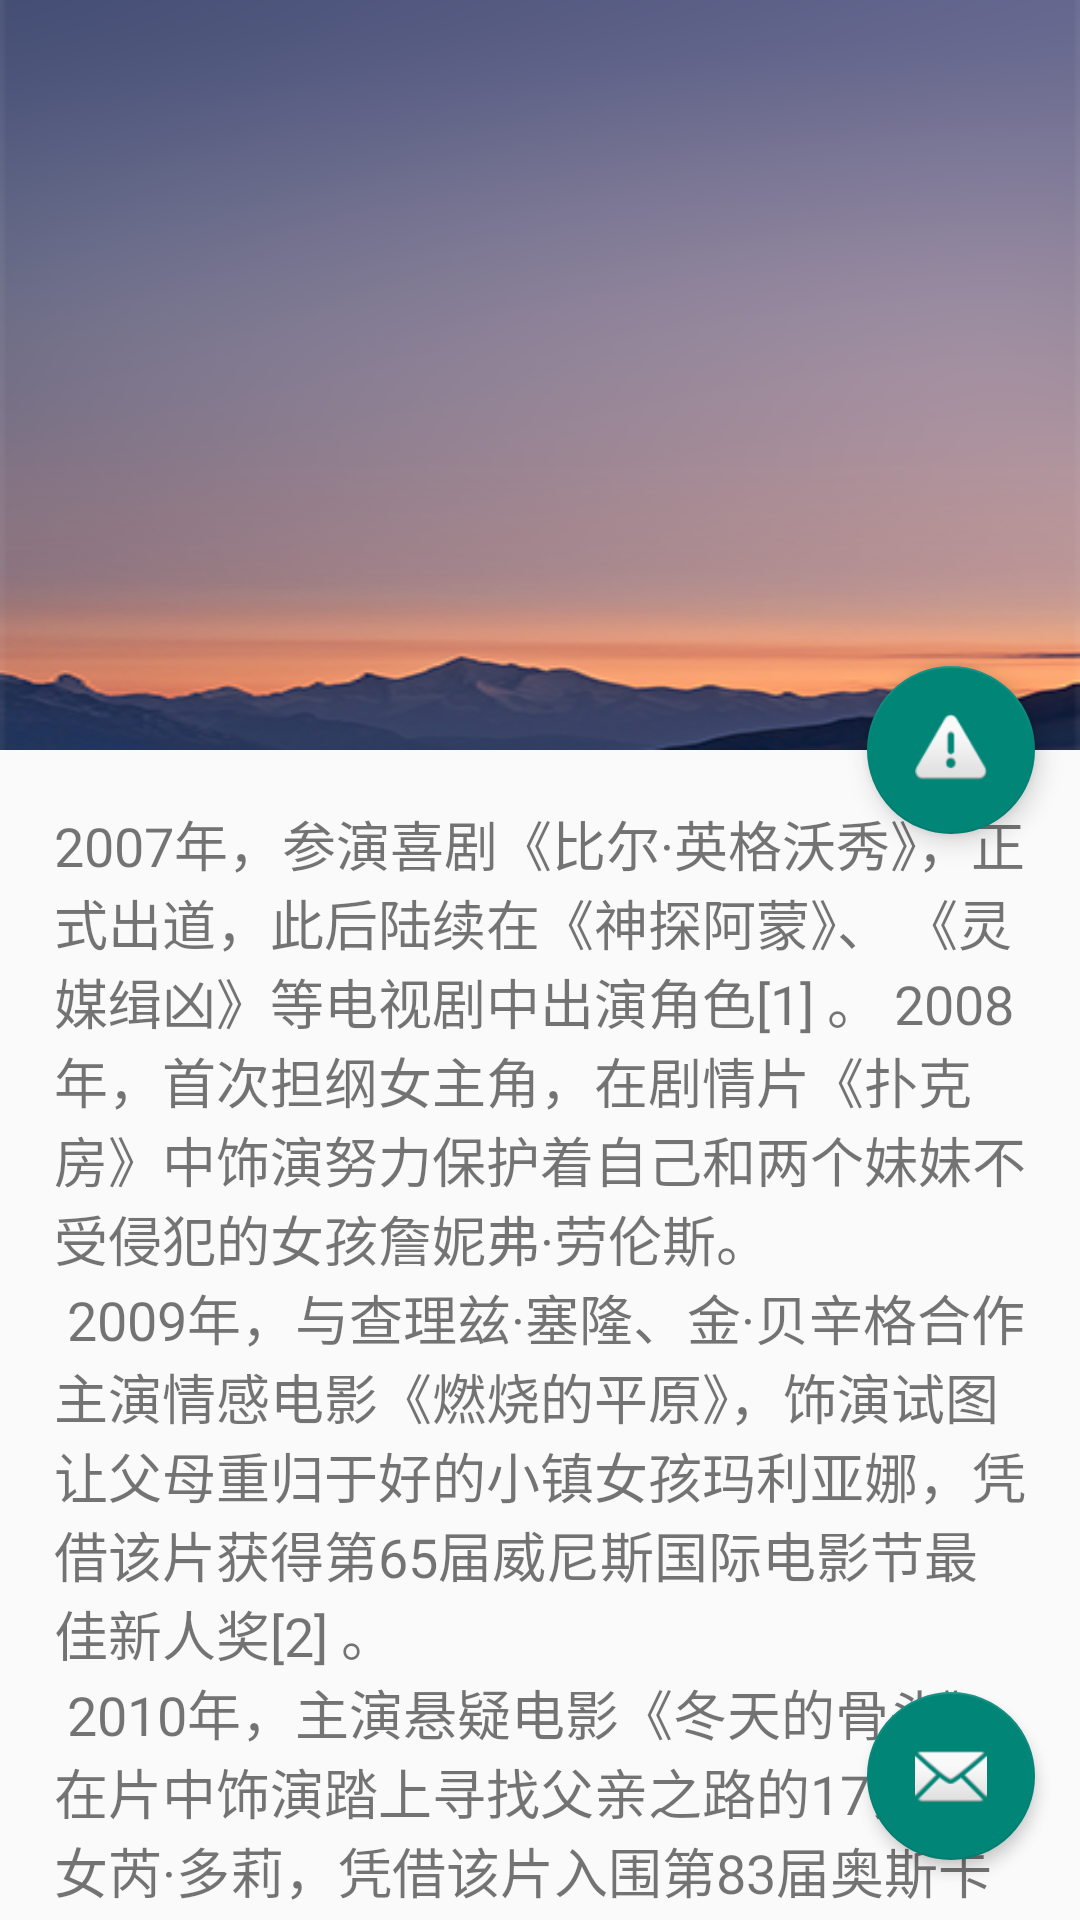

Produce the Android XML layout that renders to this screen, including the resource entries it uses.
<!-- AndroidManifest.xml: activity theme Theme.AppCompat.Light.NoActionBar -->
<!-- res/layout/activity_fab.xml -->
<?xml version="1.0" encoding="utf-8"?>
<android.support.design.widget.CoordinatorLayout
    xmlns:android="http://schemas.android.com/apk/res/android"
    xmlns:app="http://schemas.android.com/apk/res-auto"
    xmlns:tools="http://schemas.android.com/tools"
    android:layout_width="match_parent"
    android:layout_height="match_parent"
    tools:context=".widget_study.fab.FabActivity">

    <android.support.design.widget.AppBarLayout
        android:id="@+id/appbarlayout"
        android:layout_width="match_parent"
        android:layout_height="wrap_content"
        app:theme="@style/ThemeOverlay.AppCompat.Dark">
        <android.support.design.widget.CollapsingToolbarLayout
            android:id="@+id/coll"
            android:layout_width="match_parent"
            android:layout_height="250dp"
            app:contentScrim="#009585"
            app:layout_scrollFlags="scroll|exitUntilCollapsed">
            <ImageView
                android:layout_width="match_parent"
                android:layout_height="match_parent"
                android:scaleType="fitXY"
                android:src="@mipmap/bg"
                app:layout_collapseMode="parallax"/>
            <android.support.v7.widget.Toolbar
                android:layout_width="match_parent"
                android:layout_height="?attr/actionBarSize"
                app:layout_collapseMode="pin"/>

        </android.support.design.widget.CollapsingToolbarLayout>
    </android.support.design.widget.AppBarLayout>

    <android.support.v4.widget.NestedScrollView
        android:layout_width="match_parent"
        android:layout_height="match_parent"
        app:layout_behavior="@string/appbar_scrolling_view_behavior">
        <TextView
            android:layout_width="wrap_content"
            android:layout_height="wrap_content"
            android:layout_margin="18dp"
            android:textSize="18sp"
            android:text="@string/large_text"/>
    </android.support.v4.widget.NestedScrollView>

    <android.support.design.widget.FloatingActionButton
        android:id="@+id/fab2"
        android:layout_width="wrap_content"
        android:layout_height="wrap_content"
        android:src="@android:drawable/ic_dialog_alert"
        android:layout_marginBottom="20dp"
        android:layout_marginRight="15dp"
        app:layout_anchor="@+id/appbarlayout"
        app:layout_anchorGravity="bottom|right"
        app:elevation="5dp"
        />
    <android.support.design.widget.FloatingActionButton
        android:id="@+id/fab1"
        android:layout_width="wrap_content"
        android:layout_height="wrap_content"
        android:src="@android:drawable/ic_dialog_email"
        android:layout_marginBottom="20dp"
        android:layout_marginRight="15dp"
        android:layout_gravity="bottom|right"
        app:rippleColor="@android:color/darker_gray"
        app:elevation="3dp"
        />
</android.support.design.widget.CoordinatorLayout>
<!-- resources referenced by this layout -->
<resources>
  <!-- mipmap bg: jpg bitmap (drawable, 294981 bytes) -->
  <string name="large_text">2007年，参演喜剧《比尔·英格沃秀》，正式出道，此后陆续在《神探阿蒙》、
          《灵媒缉凶》等电视剧中出演角色[1]  。
          2008年，首次担纲女主角，在剧情片《扑克房》中饰演努力保护着自己和两个妹妹不受侵犯的女孩詹妮弗·劳伦斯。\n
  2009年，与查理兹·塞隆、金·贝辛格合作主演情感电影《燃烧的平原》，饰演试图让父母重归于好的小镇女孩玛利亚娜，凭借该片获得第65届威尼斯国际电影节最佳新人奖[2]  。\n
  2010年，主演悬疑电影《冬天的骨头》，在片中饰演踏上寻找父亲之路的17岁少女芮·多莉，凭借该片入围第83届奥斯卡金像奖最佳女主角奖和第68届金球奖剧情类最佳女主角奖[3]  。\n
  2011年，与詹姆斯·麦卡沃伊、迈克尔·法斯宾德联袂主演科幻电影《X战警：第一战》，扮演拥有改变外貌能力的魔形女瑞雯[4]  。\n
  2012年3月，搭档乔什·哈切森主演根据同名小说改编的冒险动作电影《饥饿游戏》，饰演自愿代替妹妹成为贡品的勇敢女孩凯特尼斯，凭借该片获得第21届MTV电影奖最佳女主角奖[13]  。12月，与布莱德利·库珀、罗伯特·德尼罗合作主演爱情喜剧电影《乌云背后的幸福线》，
          饰演性情古怪、我行我素的年轻寡妇蒂凡妮，凭借在片中的表现获得第85届奥斯卡金像奖最佳女主角奖和第70届金球奖音乐喜剧类最佳女主角奖等多个奖项[5]  。\n
  2013年11月，在动作电影《饥饿游戏2：星火燎原》中再次扮演了坚强女孩凯特尼斯一角，凭借该片获得第23届MTV电影奖最佳女主角奖[14]  。12月，与克里斯蒂安·贝
   尔、艾米·亚当斯共同主演犯罪电影《美国骗局》，饰演职业骗子艾文的正牌妻子罗瑟琳，凭借该片获得第71届金球奖最佳女配角奖和第67届英国电影学院奖最佳女配角奖[6]  。2014年，在科幻系列电影《X战警：逆转未来》中再度饰演了魔形女瑞雯一角[15] </string>
</resources>
